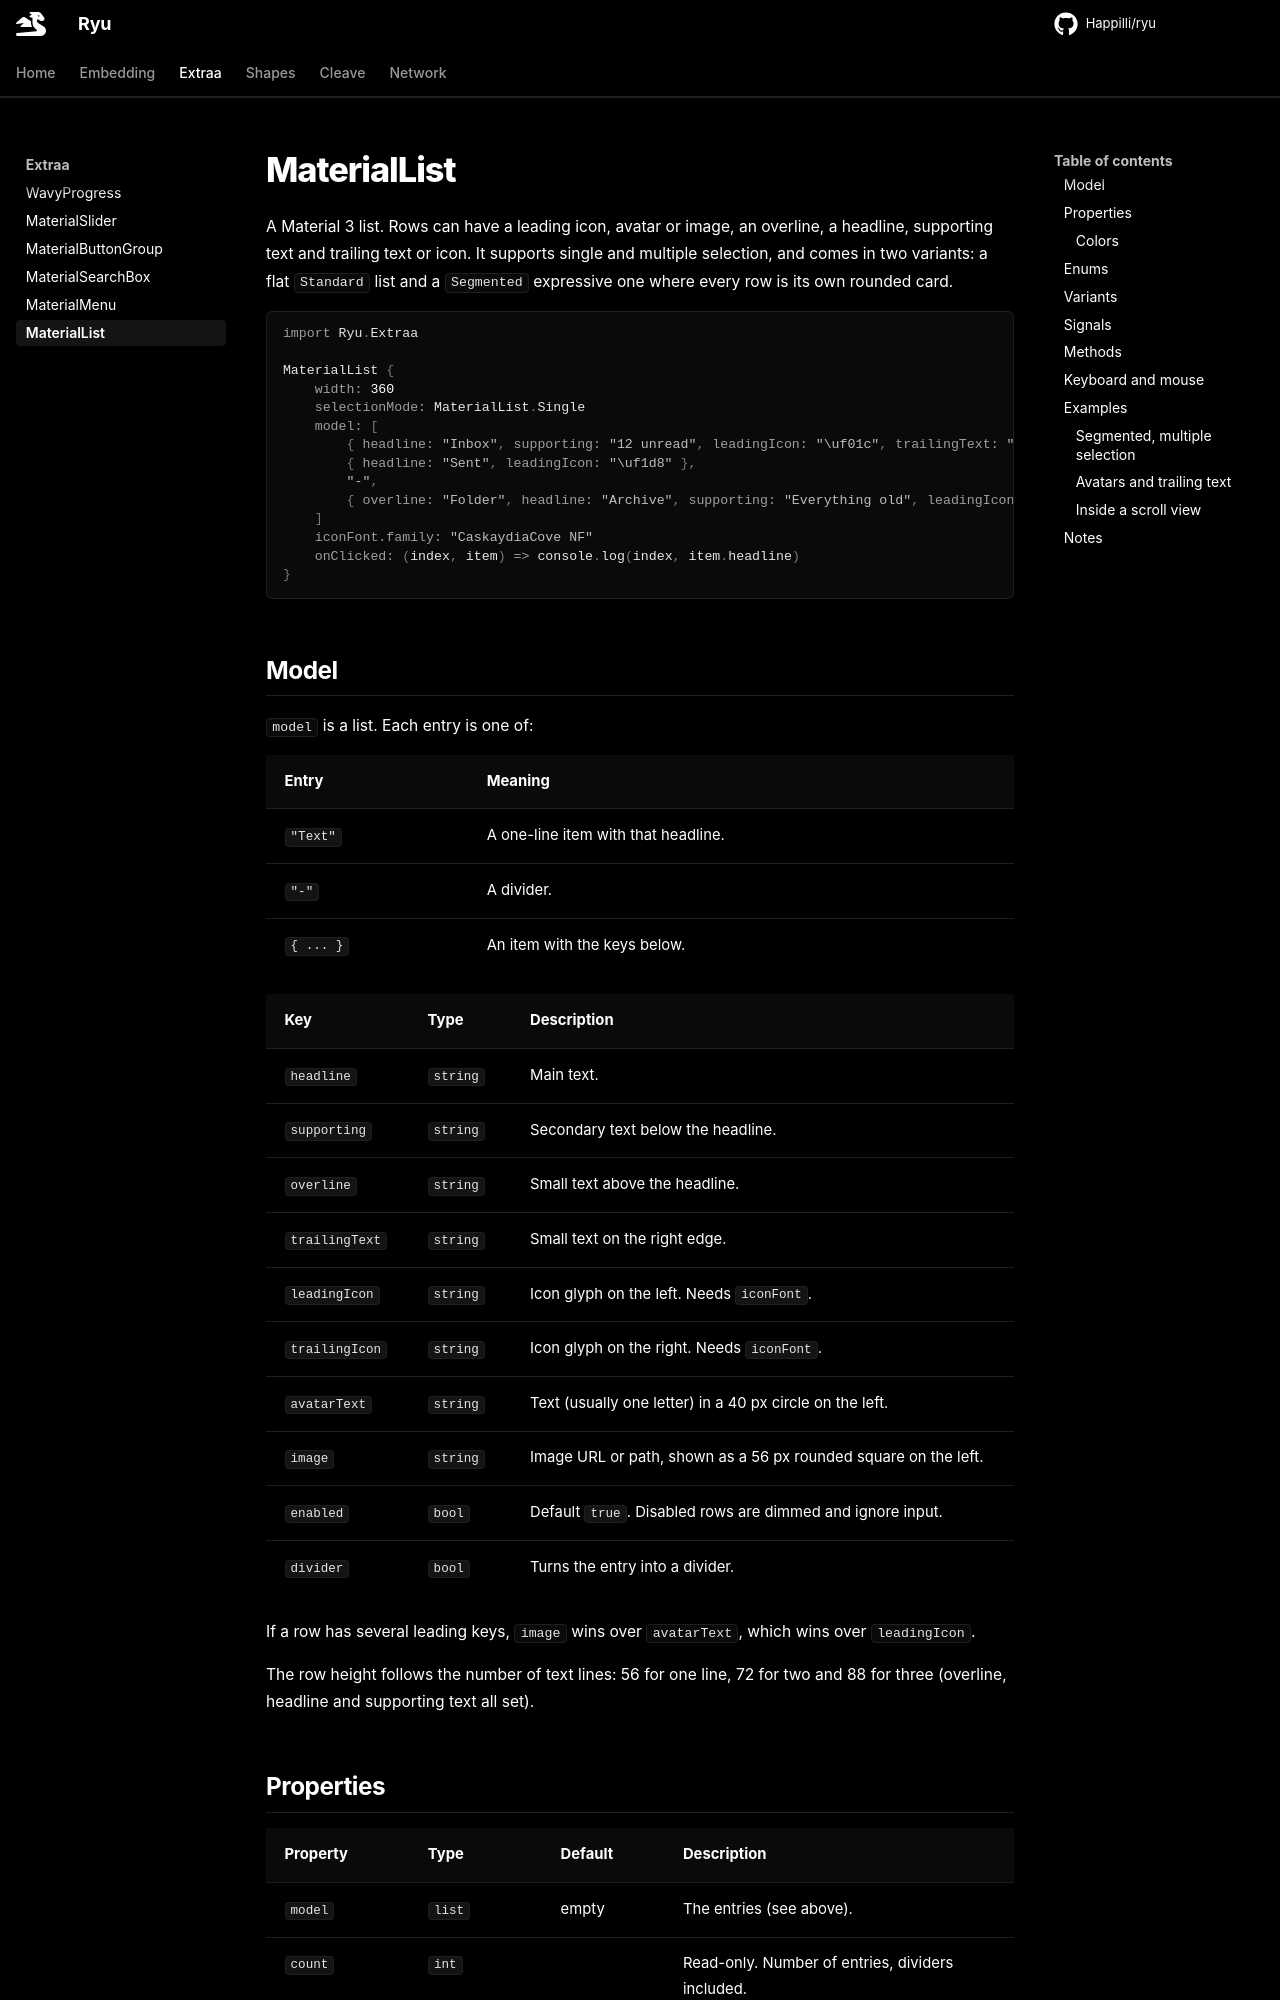

repository: Happilli/ryu · page: extraa/material-list/index.html · generator: mkdocs

# MaterialList

A Material 3 list. Rows can have a leading icon, avatar or image, an overline, a headline, supporting text and trailing text or icon. It supports single and multiple selection, and comes in two variants: a flat `Standard` list and a `Segmented` expressive one where every row is its own rounded card.

```qml
import Ryu.Extraa

MaterialList {
    width: 360
    selectionMode: MaterialList.Single
    model: [
        { headline: "Inbox", supporting: "12 unread", leadingIcon: "\uf01c", trailingText: "12" },
        { headline: "Sent", leadingIcon: "\uf1d8" },
        "-",
        { overline: "Folder", headline: "Archive", supporting: "Everything old", leadingIcon: "\uf187" }
    ]
    iconFont.family: "CaskaydiaCove NF"
    onClicked: (index, item) => console.log(index, item.headline)
}
```

## Model

`model` is a list. Each entry is one of:

| Entry | Meaning |
|---|---|
| `"Text"` | A one-line item with that headline. |
| `"-"` | A divider. |
| `{ ... }` | An item with the keys below. |

| Key | Type | Description |
|---|---|---|
| `headline` | `string` | Main text. |
| `supporting` | `string` | Secondary text below the headline. |
| `overline` | `string` | Small text above the headline. |
| `trailingText` | `string` | Small text on the right edge. |
| `leadingIcon` | `string` | Icon glyph on the left. Needs `iconFont`. |
| `trailingIcon` | `string` | Icon glyph on the right. Needs `iconFont`. |
| `avatarText` | `string` | Text (usually one letter) in a 40 px circle on the left. |
| `image` | `string` | Image URL or path, shown as a 56 px rounded square on the left. |
| `enabled` | `bool` | Default `true`. Disabled rows are dimmed and ignore input. |
| `divider` | `bool` | Turns the entry into a divider. |

If a row has several leading keys, `image` wins over `avatarText`, which wins over `leadingIcon`.

The row height follows the number of text lines: 56 for one line, 72 for two and 88 for three (overline, headline and supporting text all set).
